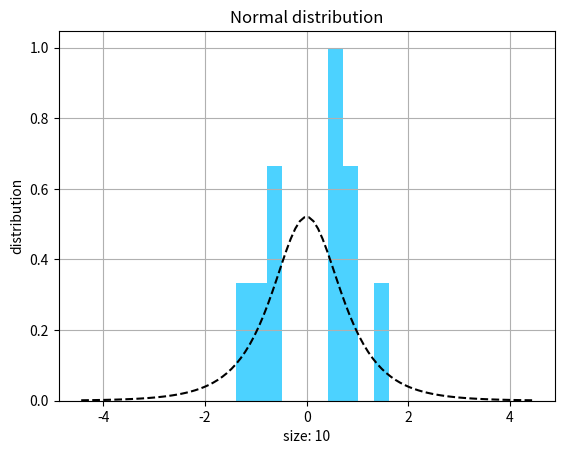
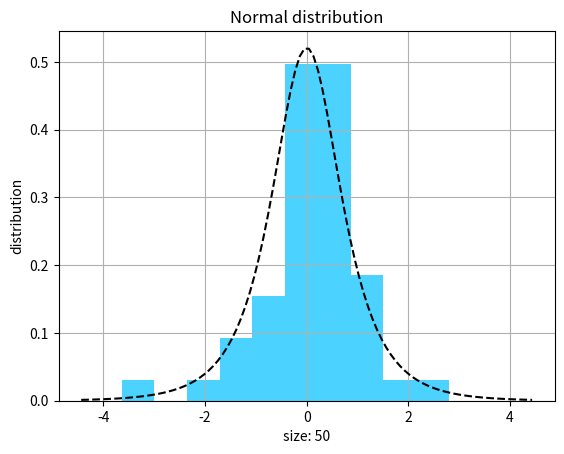
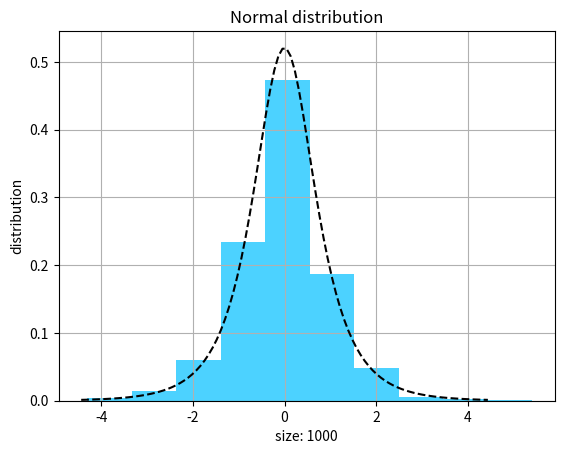
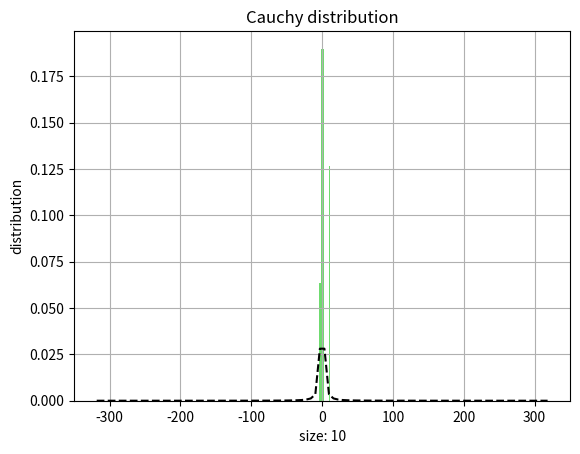
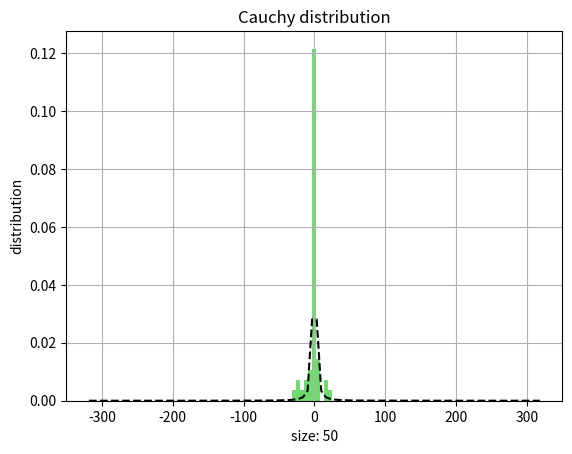
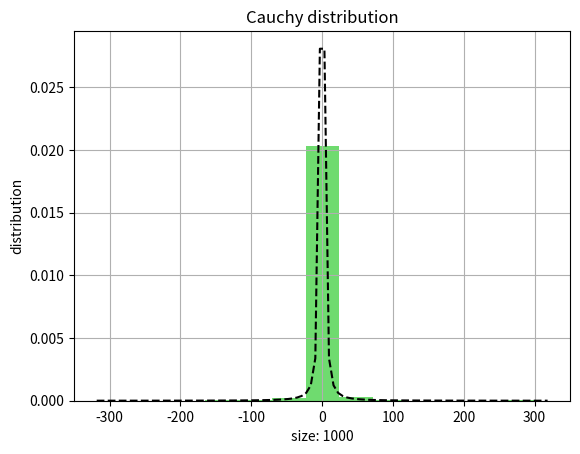
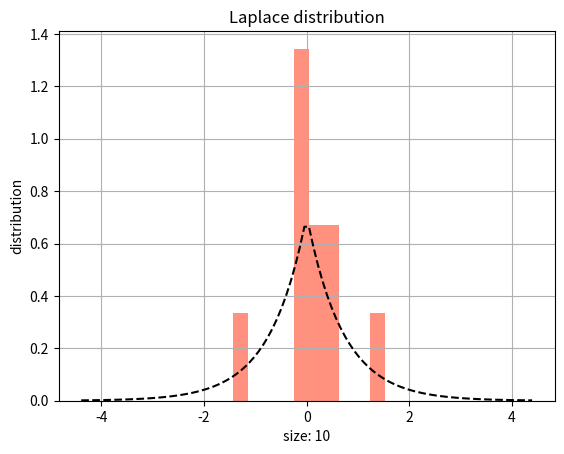
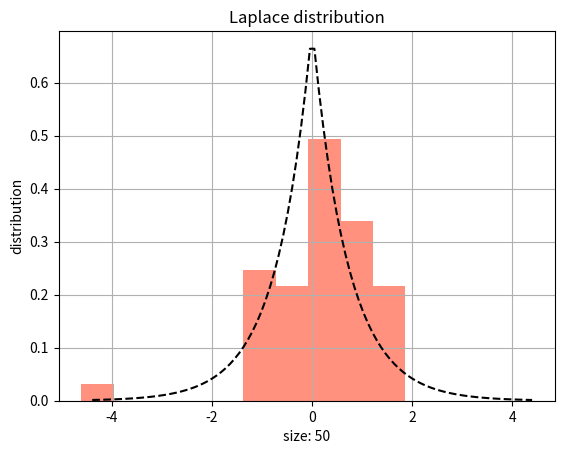
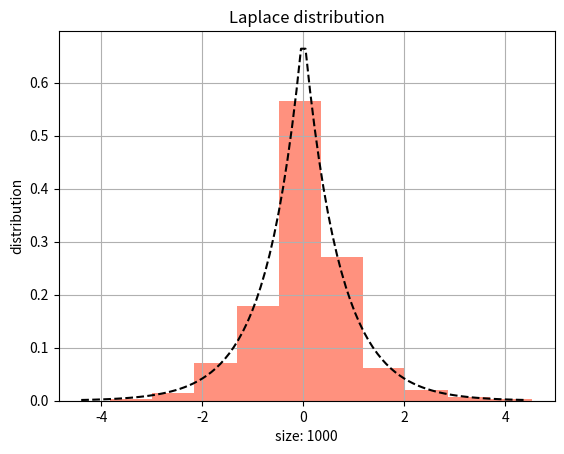
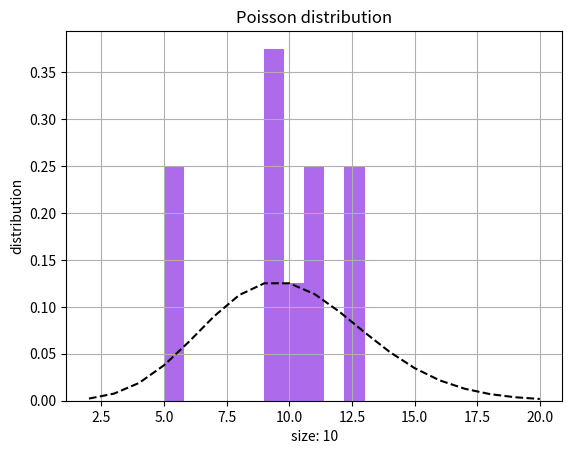
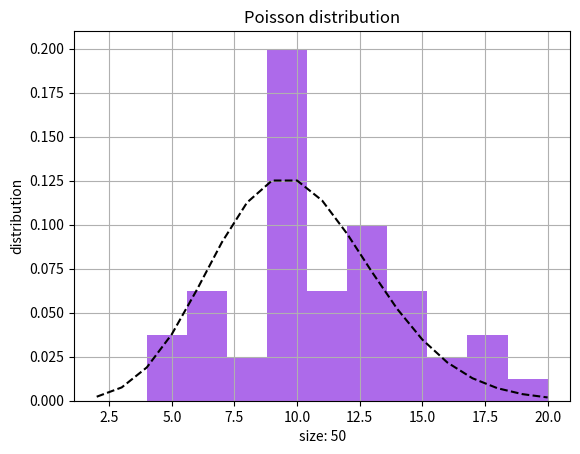
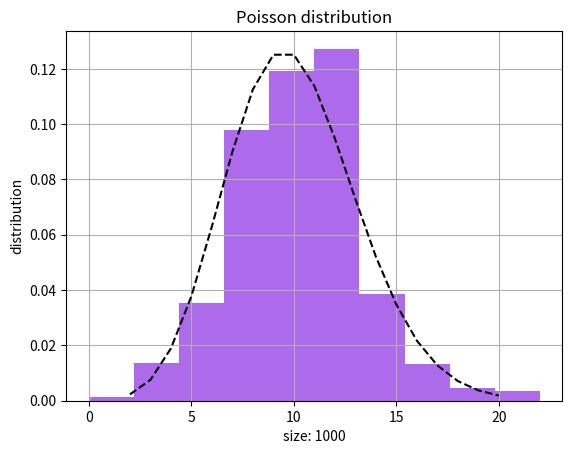
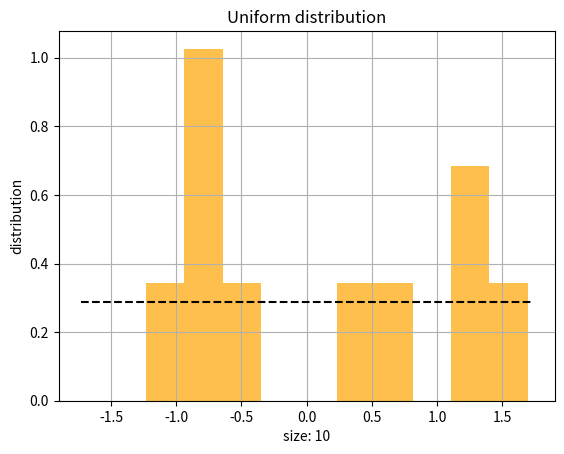
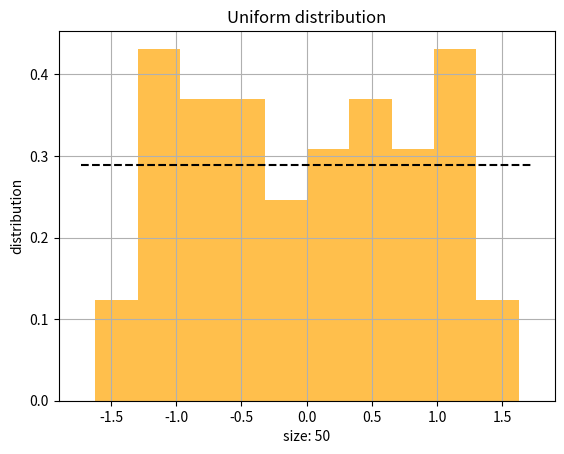
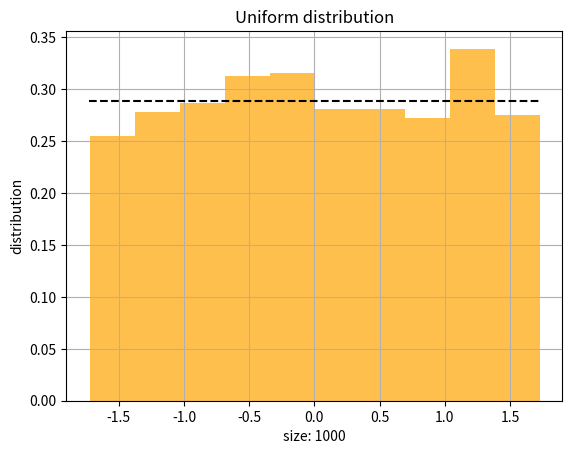

Python code for these plots, in order:
from scipy.stats import norminvgauss, laplace, poisson, cauchy, uniform
import numpy as np
import matplotlib.pyplot as plt
import math


def build_distribution():
    names = ["Normal distribution", "Cauchy distribution", "Laplace distribution", "Poisson distribution",
             "Uniform distribution"]
    colors = ["deepskyblue", "limegreen", "tomato", "blueviolet", "orange"]

    build_histogram(norminvgauss(1, 0), colors[0], names[0])
    build_histogram(cauchy(), colors[1], names[1])
    build_histogram(laplace(loc=0, scale=1 / math.sqrt(2)), colors[2], names[2])
    build_histogram(poisson(10), colors[3], names[3])
    build_histogram(uniform(loc=-math.sqrt(3), scale=2 * math.sqrt(3)), colors[4], names[4])


def build_histogram(distribution, color, name):
    sizes = [10, 50, 1000]
    labels = ["size", "distribution"]
    line_type = "k--"

    for size in sizes:
        numbers = distribution.rvs(size)
        fig, ax = plt.subplots(1, 1)
        ax.hist(numbers, density=True, alpha=0.7, color=color)
        if name == "Poisson distribution":
            x = np.arange(poisson.ppf(0.001, 10), poisson.ppf(0.999, 10))
            ax.plot(x, distribution.pmf(x), line_type)
        else:
            x = np.linspace(distribution.ppf(0.001), distribution.ppf(0.999), 100)
            ax.plot(x, distribution.pdf(x), line_type)
        ax.set_xlabel(labels[0] + ": " + str(size))
        ax.set_ylabel(labels[1])
        ax.set_title(name)
        plt.grid()
        plt.show()


build_distribution()
